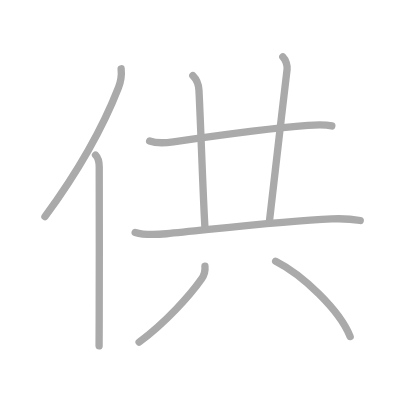
t = 0.00 s
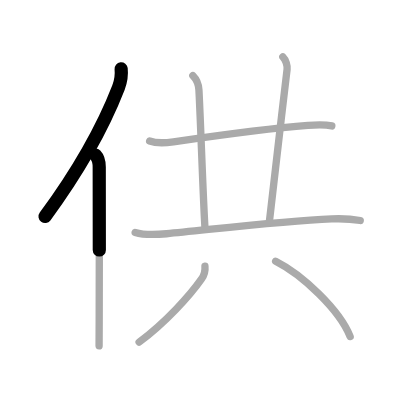
t = 1.50 s
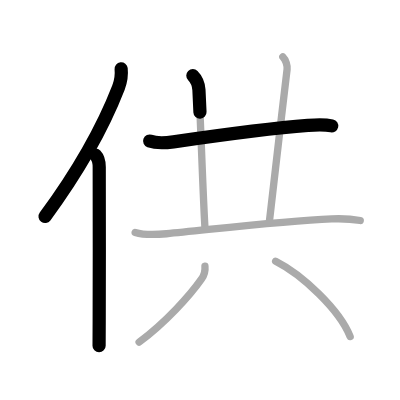
t = 3.25 s
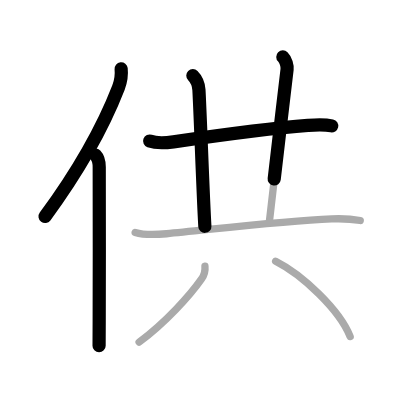
t = 4.75 s
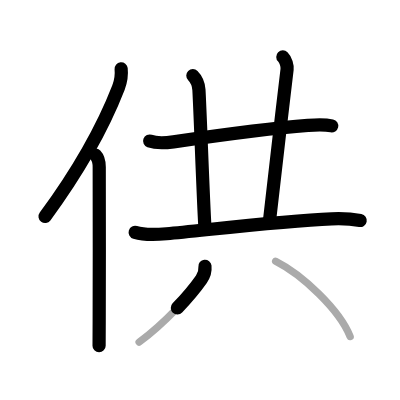
t = 6.50 s
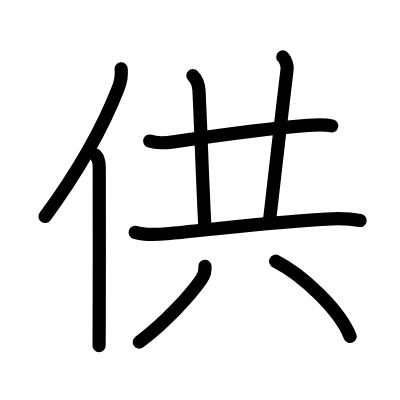
t = 8.00 s

The animated SVG that drew these frames (rendered in a browser with its animation timeline set to each time). Animation: 8 SMIL elements (animate=8); one cycle of 8.00 s.

<?xml version="1.0" standalone="no"?>
<!DOCTYPE svg PUBLIC "-//W3C//DTD SVG 1.1//EN"   "http://www.w3.org/Graphics/SVG/1.1/DTD/svg11.dtd">
<svg width="400px" height="400px"  version="1.1" xmlns="http://www.w3.org/2000/svg">
  <defs>
    <marker id="Triangle" viewBox="0 0 10 10" refX="0" refY="5" markerUnits="strokeWidth" markerWidth="3" style="stroke-opacity:0%;fill:#aaaaaa;" markerHeight="2" orient="auto">
      <path d="M 0 0 L 10 5 L 0 10 z" />
    </marker>
    
    <marker id="Arrow" viewBox="0 0 10 10" refX="5" refY="5" markerUnits="strokeWidth" markerWidth="1.8" style="stroke-opacity:0%;fill:#770000;" markerHeight="2" orient="auto">
      <path d="M 0 4 L 6 4 L 4 1 L 10 5 L 4 9 L 6 6 L 0 6 z" />
        <circle cx="5" cy="5" r="5" />
      </marker>
    
    <marker id="TriangleRed" viewBox="0 0 10 10" refX="0" refY="5" markerUnits="strokeWidth" markerWidth="3" style="stroke-opacity:0%;fill:#CC0000;" markerHeight="2" orient="auto">
      <path d="M 0 0 L 10 5 L 0 10 z" />
    </marker>
    
    <marker id="ArrowRed" viewBox="0 0 10 10" refX="5" refY="5" markerUnits="strokeWidth" markerWidth="1.8" style="stroke-opacity:0%;fill:#CC0000;" markerHeight="2" orient="auto">
      <path d="M 0 4 L 6 4 L 4 1 L 10 5 L 4 9 L 6 6 L 0 6 z" />
        <circle cx="5" cy="5" r="5" />
      </marker>
    
  </defs>
  
  <path style="fill:#ffffff; fill-opacity:100%; fill-rule:evenodd; stroke-width:0;" d="M 0 0 L 400px 0 L 400px 400px L 0 400px L 0 0" />

  <g transform="scale(3.6697247706422 3.6697247706422)">
<path style="fill:none; fill-opacity:0%; fill-rule:evenodd; stroke:#aaaaaa; stroke-opacity:100%; stroke-width: 1.5pt; stroke-linejoin:round; stroke-linecap:round;" d="M33.01 18.75c0.21 2.01-0.06 3.4-0.73 5.12C28 34.86 22.07 45.67 12.25 59.04"></path>
<path style="fill:none; fill-opacity:0%; fill-rule:evenodd; stroke:#aaaaaa; stroke-opacity:100%; stroke-width: 1.5pt; stroke-linejoin:round; stroke-linecap:round;" d="M26.03 42.25c0.59 0.61 1.01 1.97 1.01 3.23c0 9.48 0.06 30.41-0.01 42.02C27.01 90.31 27 92.64 27 94.25"></path>
<path style="fill:none; fill-opacity:0%; fill-rule:evenodd; stroke:#aaaaaa; stroke-opacity:100%; stroke-width: 1.5pt; stroke-linejoin:round; stroke-linecap:round;" d="M40.78 38.43c1.9 0.69 4.5 0.5 6.48 0.22c8.85-1.28 24.7-3.57 36.64-4.48c2.23-0.17 4.33-0.34 6.52 0.14"></path>
<path style="fill:none; fill-opacity:0%; fill-rule:evenodd; stroke:#aaaaaa; stroke-opacity:100%; stroke-width: 1.5pt; stroke-linejoin:round; stroke-linecap:round;" d="M52.55 20.6c0.93 0.93 1.57 2.4 1.66 3.91c0.39 7.05 1.13 29.18 1.62 37.21"></path>
<path style="fill:none; fill-opacity:0%; fill-rule:evenodd; stroke:#aaaaaa; stroke-opacity:100%; stroke-width: 1.5pt; stroke-linejoin:round; stroke-linecap:round;" d="M77.07 15.5c0.84 0.84 1.27 2.42 1.16 3.41c-1.6 13.59-2.97 24.84-4.78 41.1"></path>
<path style="fill:none; fill-opacity:0%; fill-rule:evenodd; stroke:#aaaaaa; stroke-opacity:100%; stroke-width: 1.5pt; stroke-linejoin:round; stroke-linecap:round;" d="M36.83 63.33c2.73 0.83 5.75 0.62 8.55 0.36c11.35-1.05 31.28-3.48 45-4.05c2.65-0.11 5.18-0.03 7.79 0.45"></path>
<path style="fill:none; fill-opacity:0%; fill-rule:evenodd; stroke:#aaaaaa; stroke-opacity:100%; stroke-width: 1.5pt; stroke-linejoin:round; stroke-linecap:round;" d="M55.85 72.56c0.12 1.19-0.26 2.51-0.97 3.52c-3 4.3-9.74 11.81-16.97 17.16"></path>
<path style="fill:none; fill-opacity:0%; fill-rule:evenodd; stroke:#aaaaaa; stroke-opacity:100%; stroke-width: 1.5pt; stroke-linejoin:round; stroke-linecap:round;" d="M75.11 71.19c7.26 3.67 17.39 13.18 20.31 20.52"></path>

<path style="fill:none; fill-opacity:0%; fill-rule:evenodd; stroke:#000000; stroke-opacity:100%; stroke-width: 2.7pt; stroke-linejoin:round; stroke-linecap:round;" d="M33.01 18.75c0.21 2.01-0.06 3.4-0.73 5.12C28 34.86 22.07 45.67 12.25 59.04" pathLength="100" stroke-dashoffset="100" stroke-dasharray="100 105"><animate id="dashAnim1" attributeName="stroke-dashoffset" from="100" to="0" dur="1s" calcMode="linear" fill="freeze"/></path>
<path style="fill:none; fill-opacity:0%; fill-rule:evenodd; stroke:#000000; stroke-opacity:100%; stroke-width: 2.7pt; stroke-linejoin:round; stroke-linecap:round;" d="M26.03 42.25c0.59 0.61 1.01 1.97 1.01 3.23c0 9.48 0.06 30.41-0.01 42.02C27.01 90.31 27 92.64 27 94.25" pathLength="100" stroke-dashoffset="100" stroke-dasharray="100 105"><animate id="dashAnim2" attributeName="stroke-dashoffset" from="100" to="0" dur="1s" calcMode="linear" begin="dashAnim1.end" fill="freeze"/></path>
<path style="fill:none; fill-opacity:0%; fill-rule:evenodd; stroke:#000000; stroke-opacity:100%; stroke-width: 2.7pt; stroke-linejoin:round; stroke-linecap:round;" d="M40.78 38.43c1.9 0.69 4.5 0.5 6.48 0.22c8.85-1.28 24.7-3.57 36.64-4.48c2.23-0.17 4.33-0.34 6.52 0.14" pathLength="100" stroke-dashoffset="100" stroke-dasharray="100 105"><animate id="dashAnim3" attributeName="stroke-dashoffset" from="100" to="0" dur="1s" calcMode="linear" begin="dashAnim2.end" fill="freeze"/></path>
<path style="fill:none; fill-opacity:0%; fill-rule:evenodd; stroke:#000000; stroke-opacity:100%; stroke-width: 2.7pt; stroke-linejoin:round; stroke-linecap:round;" d="M52.55 20.6c0.93 0.93 1.57 2.4 1.66 3.91c0.39 7.05 1.13 29.18 1.62 37.21" pathLength="100" stroke-dashoffset="100" stroke-dasharray="100 105"><animate id="dashAnim4" attributeName="stroke-dashoffset" from="100" to="0" dur="1s" calcMode="linear" begin="dashAnim3.end" fill="freeze"/></path>
<path style="fill:none; fill-opacity:0%; fill-rule:evenodd; stroke:#000000; stroke-opacity:100%; stroke-width: 2.7pt; stroke-linejoin:round; stroke-linecap:round;" d="M77.07 15.5c0.84 0.84 1.27 2.42 1.16 3.41c-1.6 13.59-2.97 24.84-4.78 41.1" pathLength="100" stroke-dashoffset="100" stroke-dasharray="100 105"><animate id="dashAnim5" attributeName="stroke-dashoffset" from="100" to="0" dur="1s" calcMode="linear" begin="dashAnim4.end" fill="freeze"/></path>
<path style="fill:none; fill-opacity:0%; fill-rule:evenodd; stroke:#000000; stroke-opacity:100%; stroke-width: 2.7pt; stroke-linejoin:round; stroke-linecap:round;" d="M36.83 63.33c2.73 0.83 5.75 0.62 8.55 0.36c11.35-1.05 31.28-3.48 45-4.05c2.65-0.11 5.18-0.03 7.79 0.45" pathLength="100" stroke-dashoffset="100" stroke-dasharray="100 105"><animate id="dashAnim6" attributeName="stroke-dashoffset" from="100" to="0" dur="1s" calcMode="linear" begin="dashAnim5.end" fill="freeze"/></path>
<path style="fill:none; fill-opacity:0%; fill-rule:evenodd; stroke:#000000; stroke-opacity:100%; stroke-width: 2.7pt; stroke-linejoin:round; stroke-linecap:round;" d="M55.85 72.56c0.12 1.19-0.26 2.51-0.97 3.52c-3 4.3-9.74 11.81-16.97 17.16" pathLength="100" stroke-dashoffset="100" stroke-dasharray="100 105"><animate id="dashAnim7" attributeName="stroke-dashoffset" from="100" to="0" dur="1s" calcMode="linear" begin="dashAnim6.end" fill="freeze"/></path>
<path style="fill:none; fill-opacity:0%; fill-rule:evenodd; stroke:#000000; stroke-opacity:100%; stroke-width: 2.7pt; stroke-linejoin:round; stroke-linecap:round;" d="M75.11 71.19c7.26 3.67 17.39 13.18 20.31 20.52" pathLength="100" stroke-dashoffset="100" stroke-dasharray="100 105"><animate id="dashAnim8" attributeName="stroke-dashoffset" from="100" to="0" dur="1s" calcMode="linear" begin="dashAnim7.end" fill="freeze"/></path>

</g>

</svg>  
          
